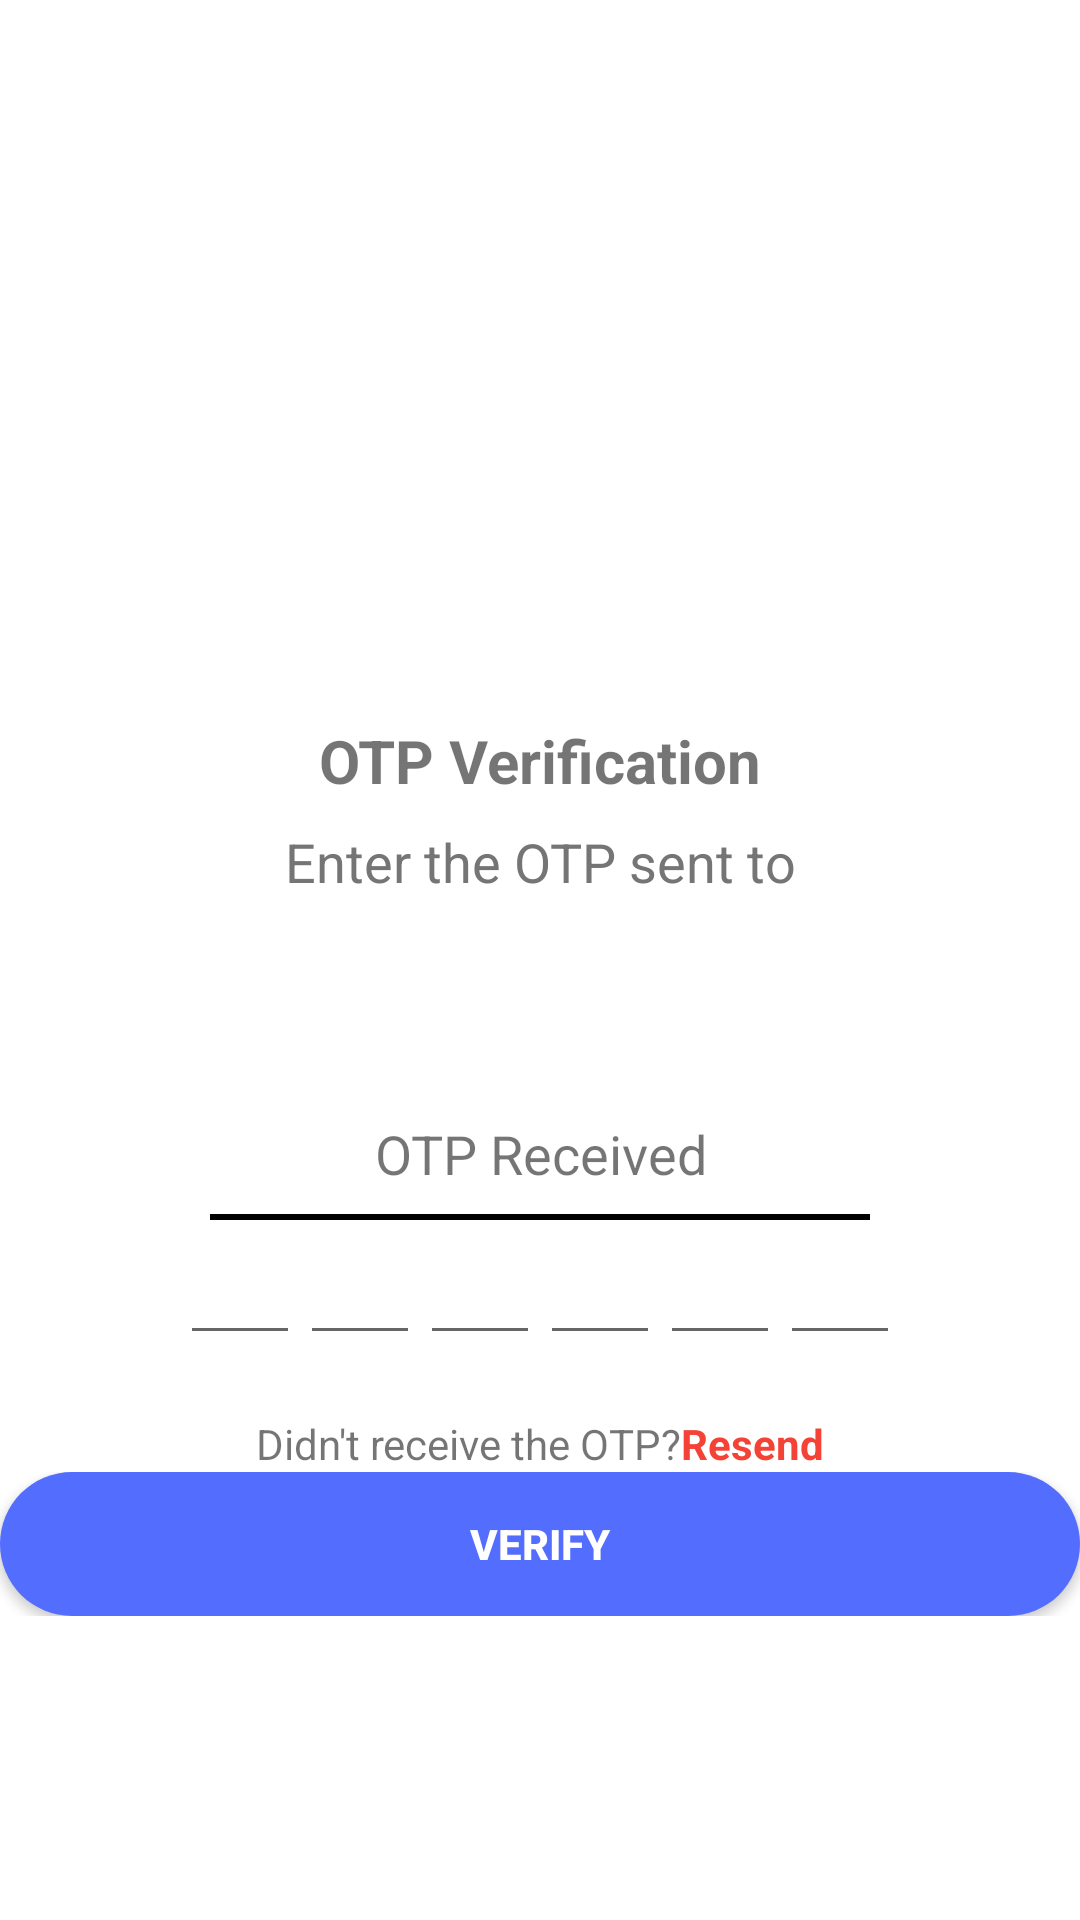

Android layout source for this screen:
<!-- AndroidManifest.xml: application theme Theme.RidePal -->
<!-- res/layout/activity_verify_otp.xml -->
<?xml version="1.0" encoding="utf-8"?>
<ScrollView
    xmlns:android="http://schemas.android.com/apk/res/android"
    xmlns:tools="http://schemas.android.com/tools"
    xmlns:app="http://schemas.android.com/apk/res-auto"
    android:layout_width="match_parent"
    android:layout_height="match_parent"
    android:overScrollMode="never"
    android:scrollbars="none"
    tools:context=".VerifyOtp">

  <LinearLayout
      android:layout_width="match_parent"
      android:layout_height="wrap_content"
      android:gravity="center_horizontal"
      android:orientation="vertical">

    <ImageView
        android:layout_width="130dp"
        android:layout_height="130dp"
        android:layout_marginTop="80dp"
        android:contentDescription="@string/app_name"
        android:src="@drawable/received_icon"
        />
    <TextView
        android:layout_width="wrap_content"
        android:layout_height="wrap_content"
        android:layout_marginTop="30dp"
        android:text="@string/otp_verify"
        android:textSize="20sp"
        android:textStyle="bold"/>
    <TextView
        android:layout_width="match_parent"
        android:layout_height="wrap_content"
        android:layout_marginStart="50dp"
        android:layout_marginTop="8dp"
        android:layout_marginEnd="50dp"
        android:gravity="center"
        android:text="@string/otp_put"
        android:textSize="18sp"
        android:textColor="@color/colorTextPrimary"
        />
    <TextView
      android:id="@+id/textMobile"
        android:layout_width="match_parent"
        android:layout_height="wrap_content"
        android:layout_marginStart="50dp"
        android:layout_marginTop="4dp"
        android:layout_marginEnd="50dp"
        android:gravity="center"
        android:textColor="@color/colorTextPrimary"
        />

    <TextView
        android:layout_width="match_parent"
        android:layout_height="wrap_content"
        android:layout_marginStart="30dp"
        android:layout_marginTop="50dp"
        android:layout_marginEnd="30dp"
        android:gravity="center"
        android:text="@string/otp"
        android:textSize="18sp" />
    <View
        android:layout_width="match_parent"
        android:layout_height="2dp"
        android:layout_marginStart="70dp"
        android:layout_marginTop="8dp"
        android:layout_marginEnd="70dp"
        android:background="@color/black"

        />

  <LinearLayout
      android:layout_width="match_parent"
      android:layout_height="wrap_content"
      android:layout_marginStart="60dp"
      android:layout_marginEnd="60dp"
      android:gravity="center"
      android:orientation="horizontal">
    
    <EditText
      android:id="@+id/otp_code1"
        android:layout_width="40dp"
        android:layout_height="45dp"
      android:gravity="center"
        android:imeOptions="actionNext"
        android:importantForAutofill="no"
        android:inputType="number"
        android:maxLength="1"
        android:textColor="@color/black"
        android:textSize="24sp"
        android:textStyle="bold"
        tools:ignore="LabelFor" />
    <EditText
        android:id="@+id/otp_code2"
        android:layout_width="40dp"
        android:layout_height="45dp"
        android:gravity="center"
        android:imeOptions="actionNext"
        android:importantForAutofill="no"
        android:inputType="number"
        android:maxLength="1"
        android:textColor="@color/black"
        android:textSize="24sp"
        android:textStyle="bold"
        tools:ignore="LabelFor" />
    <EditText
        android:id="@+id/otp_code3"
        android:layout_width="40dp"
        android:layout_height="45dp"
        android:gravity="center"
        android:imeOptions="actionNext"
        android:importantForAutofill="no"
        android:inputType="number"
        android:maxLength="1"
        android:textColor="@color/black"
        android:textSize="24sp"
        android:textStyle="bold"
        tools:ignore="LabelFor" />

    <EditText
      android:id="@+id/otp_code4"
      android:layout_width="40dp"
      android:layout_height="45dp"
      android:gravity="center"
      android:imeOptions="actionNext"
      android:importantForAutofill="no"
      android:inputType="number"
      android:maxLength="1"
      android:textColor="@color/black"
      android:textSize="24sp"
      android:textStyle="bold"
      tools:ignore="LabelFor" />

    <EditText
        android:id="@+id/otp_code5"
        android:layout_width="40dp"
        android:layout_height="45dp"
        android:gravity="center"
        android:imeOptions="actionNext"
        android:importantForAutofill="no"
        android:inputType="number"
        android:maxLength="1"
        android:textColor="@color/black"
        android:textSize="24sp"
        android:textStyle="bold"
        tools:ignore="LabelFor" />

    <EditText
        android:id="@+id/otp_code6"
        android:layout_width="40dp"
        android:layout_height="45dp"
        android:gravity="center"
        android:imeOptions="actionNext"
        android:importantForAutofill="no"
        android:inputType="number"
        android:maxLength="1"
        android:textColor="@color/black"
        android:textSize="24sp"
        android:textStyle="bold"
        tools:ignore="LabelFor" />

  </LinearLayout>

    <LinearLayout
        android:layout_width="match_parent"
        android:layout_height="wrap_content"
        android:layout_marginTop="20dp"
        android:gravity="center"
        android:orientation="horizontal">

      <TextView
          android:layout_width="wrap_content"
          android:layout_height="match_parent"
          android:text="@string/no_otp"
          />
      <TextView
        android:id="@+id/resend_otp"
          android:layout_width="wrap_content"
          android:layout_height="wrap_content"
          android:text="@string/resend_otp"
          android:textColor="@color/colorAccent"
          android:textStyle="bold"
          />

    </LinearLayout>


    <FrameLayout
        android:layout_width="match_parent"
        android:layout_height="wrap_content">

      <Button
          android:id="@+id/verifyOTP"
          android:layout_width="match_parent"
          android:layout_height="wrap_content"
          android:background="@drawable/background_button"
          android:text="@string/verify_otp"
          android:textColor="@color/white"
          android:textStyle="bold"
          />
      <ProgressBar
          android:id="@+id/progressBar"
          android:layout_width="40dp"
          android:layout_height="40dp"
          android:layout_gravity="center"
          android:visibility="gone"
          />

    </FrameLayout>


  </LinearLayout>

  </ScrollView>
<!-- resources referenced by this layout -->
<resources>
  <color name="black">#FF000000</color>
  <color name="colorAccent">#F44336</color>
  <color name="colorTextPrimary">#757575</color>
  <color name="white">#FFFFFFFF</color>
  <!-- drawable background_button (drawable) -->
  <?xml version="1.0" encoding="utf-8"?>
  <shape xmlns:android="http://schemas.android.com/apk/res/android"
  
  android:shape="rectangle">
      <solid android:color="@color/colorPrimary"/>
      <corners android:radius="50dp"/>
  
  
  </shape>
  <string name="app_name">Ride Pal</string>
  <string name="no_otp">Didn\'t receive the OTP? </string>
  <string name="otp">OTP Received</string>
  <string name="otp_put">Enter the OTP sent to </string>
  <string name="otp_verify">OTP Verification</string>
  <string name="resend_otp">Resend</string>
  <string name="verify_otp">VERIFY</string>
  <style name="Theme.RidePal" parent="Theme.MaterialComponents.DayNight.NoActionBar">
  
          <item name="colorPrimary">#12CEBC</item>
          <item name="colorPrimaryVariant">@color/purple_700</item>
          <item name="colorOnPrimary">@color/white</item>
  
          <item name="colorSecondary">@color/teal_200</item>
          <item name="colorSecondaryVariant">@color/teal_700</item>
          <item name="colorOnSecondary">@color/black</item>
          
          <item name="android:statusBarColor">?attr/colorPrimaryVariant</item>
  
      </style>
  <color name="colorPrimary">#536DFE</color>
  <color name="purple_700">#FF3700B3</color>
  <color name="teal_200">#FF03DAC5</color>
  <color name="teal_700">#FF018786</color>
</resources>
